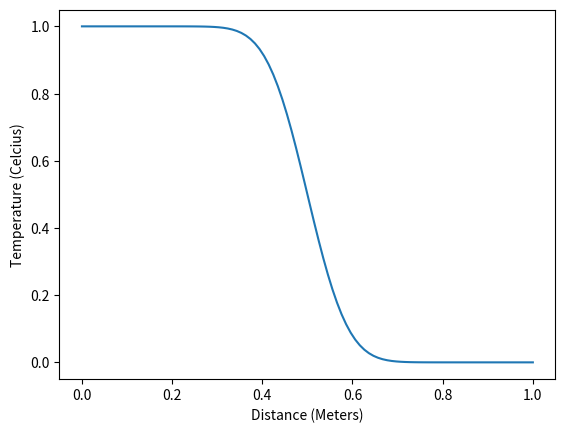

The script that saved this image: (Note: this script raises an exception after producing the figure.)
"""
################################################################################
#                                   LICENSE                                    #
################################################################################
#   This file is part of diffraction_through_planetary_rings.                  #
#                                                                              #
#   diffraction_through_planetary_rings is free software: you can redistribute #
#   it and/or modify it under the terms of the GNU General Public License as   #
#   published by the Free Software Foundation, either version 3 of the         #
#   License, or (at your option) any later version.                            #
#                                                                              #
#   diffraction_through_planetary_rings is distributed in the hope that it     #
#   will be useful, but WITHOUT ANY WARRANTY; without even the implied         #
#   warranty of MERCHANTABILITY or FITNESS FOR A PARTICULAR PURPOSE.  See the  #
#   GNU General Public License for more details.                               #
#                                                                              #
#   You should have received a copy of the GNU General Public License          #
#   along with diffraction_through_planetary_rings.  If not, see               #
#   <https://www.gnu.org/licenses/>.                                           #
################################################################################
#   Purpose:                                                                   #
#       Simple numerical PDE methods applied to the heat equation.             #
################################################################################
#   Author:     Ryan Maguire                                                   #
#   Date:       December 21, 2025.                                             #
################################################################################
"""
# pylint wants all of the variables to be SCREAMING_CASE. Ignore this.
# pylint: disable = invalid-name

import numpy
from matplotlib import pyplot as plt

def update(temp, time, point, factor):
    """
        Function:
            update
        Purpose:
            Computes the update for the heat equation
            using the finite difference method.
        Arguments:
            temp (array):
                The temperature as a function of space (x) and time (t).
            time (int):
                The index for the current time.
            point (int):
                The index for the current point.
            factor (float):
                The scale factor for the PDE.
        Output:
            updated_temp (float):
                The temperature for the next increment in time.
    """
    forward = temp[time, point + 1]
    backward = temp[time, point - 1]
    center = temp[time, point]
    shift = forward - 2.0 * center + backward
    return factor * shift + center

# Boundary conditions for heat.
temp_left = 1.0E+00
temp_right = 0.0E+00

# The variable alpha from the heat equation.
heat_coeff = 0.25

# Parameters for the bar.
length = 1.0E+00
displacement = 1.0E-02

# Parameters for the duration of the experiment.
total_time = 1.0E-02
time_increment = 1.0E-04

# Scale factor used in the finite-difference method.
scale = heat_coeff * time_increment / (displacement ** 2)

# Total number of elements used in space and time.
number_of_time_steps = int(total_time / time_increment)
number_of_spatial_steps = int(length / displacement)

# Array for plotting the solution.
x_array = numpy.linspace(0.0, length, number_of_spatial_steps)

# Initialize an array for the solution to the heat equation.
# We will fill this in using the finite-difference method.
heat = numpy.zeros([number_of_time_steps, number_of_spatial_steps])

# The initial condition is f(x) = 1 for x <= 1/2, and 0 otherwise.
heat[0:, 0:number_of_spatial_steps >> 1] = temp_left

# The boundary conditions requires u(0, t) = 1 and u(L, t) = 0.
heat[:, 0] = temp_left
heat[:, -1] = temp_right

# Loop through the heat array and fill in the values using
# finite-difference method.
for t_index in range(number_of_time_steps - 1):
    for x_index in range(1, number_of_spatial_steps - 1):
        heat[t_index + 1, x_index] = update(heat, t_index, x_index, scale)

# Plot the result.
plt.plot(x_array, heat[-1])
plt.ylabel("Temperature (Celcius)")
plt.xlabel("Distance (Meters)")
plt.savefig(__file__.rsplit('.', 1)[0] + ".png")
